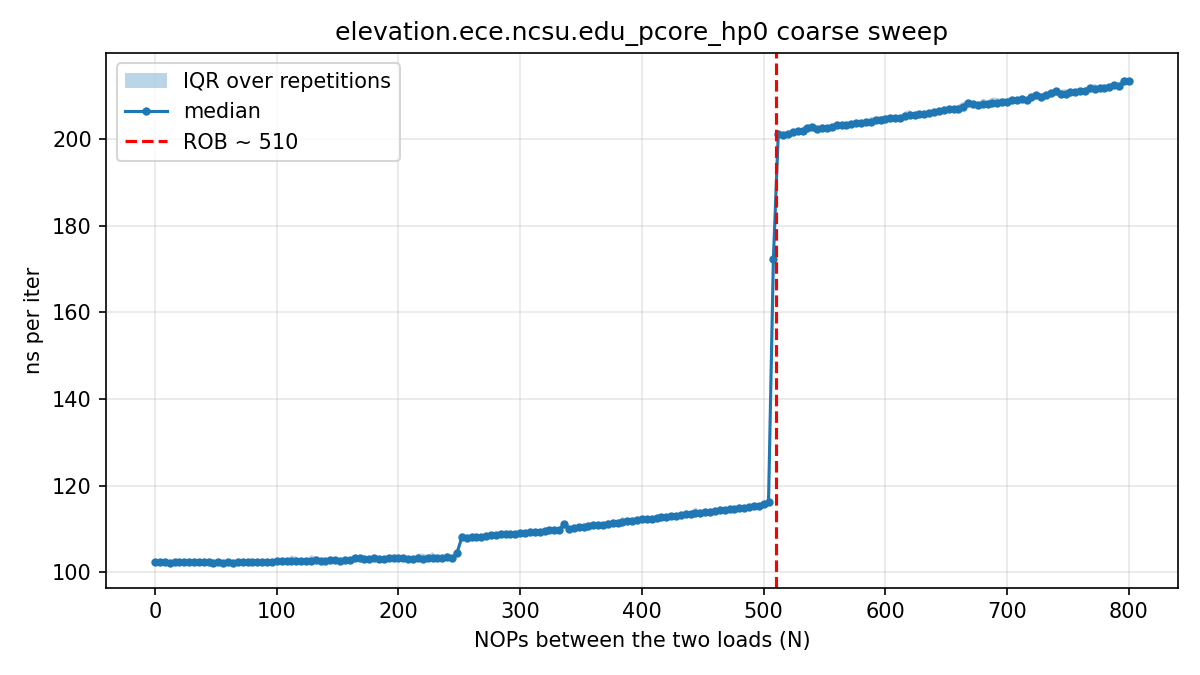

Source data for this figure (header and first rows):
# core=0 buf_MiB=512 iters=20000 reps=15…
nops, rep, tsc_per_iter, ns_per_iter
0, 0, 255.4, 102.3
4, 0, 255.8, 102.5
8, 0, 255.1, 102.2
12, 0, 258.9, 103.7
16, 0, 255.2, 102.2
20, 0, 256.1, 102.6
24, 0, 254.9, 102.1
28, 0, 256, 102.6
32, 0, 255.6, 102.4
36, 0, 255.3, 102.3
40, 0, 258.9, 103.7
44, 0, 256, 102.6
48, 0, 255, 102.2
52, 0, 255.9, 102.5
56, 0, 254.9, 102.1
60, 0, 254.9, 102.1
64, 0, 255.6, 102.4
68, 0, 255.6, 102.4
72, 0, 255.8, 102.5
76, 0, 255.7, 102.5
80, 0, 255.6, 102.4
84, 0, 255.4, 102.3
88, 0, 255.3, 102.3
92, 0, 255.7, 102.5
96, 0, 255.7, 102.4
100, 0, 255.7, 102.5
104, 0, 255.8, 102.5
108, 0, 256.2, 102.7
112, 0, 255.7, 102.4
116, 0, 255.2, 102.3
120, 0, 256, 102.6
124, 0, 255.6, 102.4
128, 0, 259.7, 104
132, 0, 256.2, 102.7
136, 0, 256.1, 102.6
140, 0, 256.3, 102.7
144, 0, 256.4, 102.8
148, 0, 258.4, 103.5
152, 0, 256.3, 102.7
156, 0, 256.5, 102.8
160, 0, 256.7, 102.8
164, 0, 257.7, 103.2
168, 0, 258.7, 103.7
172, 0, 257.3, 103.1
176, 0, 256.5, 102.8
180, 0, 258.1, 103.4
184, 0, 256.9, 102.9
188, 0, 258.2, 103.4
192, 0, 257.4, 103.1
196, 0, 257.4, 103.2
200, 0, 257.9, 103.3
204, 0, 258.1, 103.4
208, 0, 257.6, 103.2
212, 0, 257.5, 103.2
216, 0, 263.9, 105.8
220, 0, 257.7, 103.3
224, 0, 258.1, 103.4
228, 0, 257.4, 103.2
232, 0, 258.4, 103.5
... 2,956 more rows
